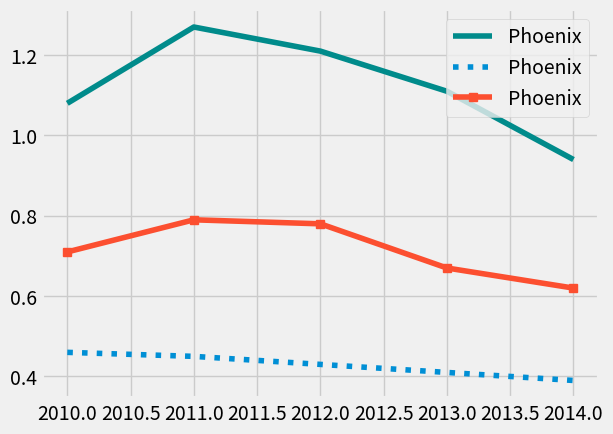

Recreate this plot in Python.
import pandas as pd
from matplotlib import pyplot as plt
plt.style.use('fivethirtyeight')

data = {'Year': [2010, 2011, 2012, 2013, 2014],
        'Phoenix Police Dept': [1.08, 1.27, 1.21, 1.11, 0.94],
        'LA Police Dept': [0.46, 0.45, 0.43, 0.41, 0.39],
        'NY Police Dept': [0.21, 0.22, 0.22, 0.20, 0.19],
        'Philadelphia Police Dept': [0.71, 0.79, 0.78, 0.67, 0.62]}
data = pd.DataFrame(data)

plt.plot(data['Year'], data['Phoenix Police Dept'], label= 'Phoenix', color= "DarkCyan")
plt.plot(data['Year'], data['LA Police Dept'], label= 'Phoenix', linestyle= ':')
plt.plot(data['Year'], data['Philadelphia Police Dept'], label= 'Phoenix', marker= 's')
plt.legend()
plt.show()

